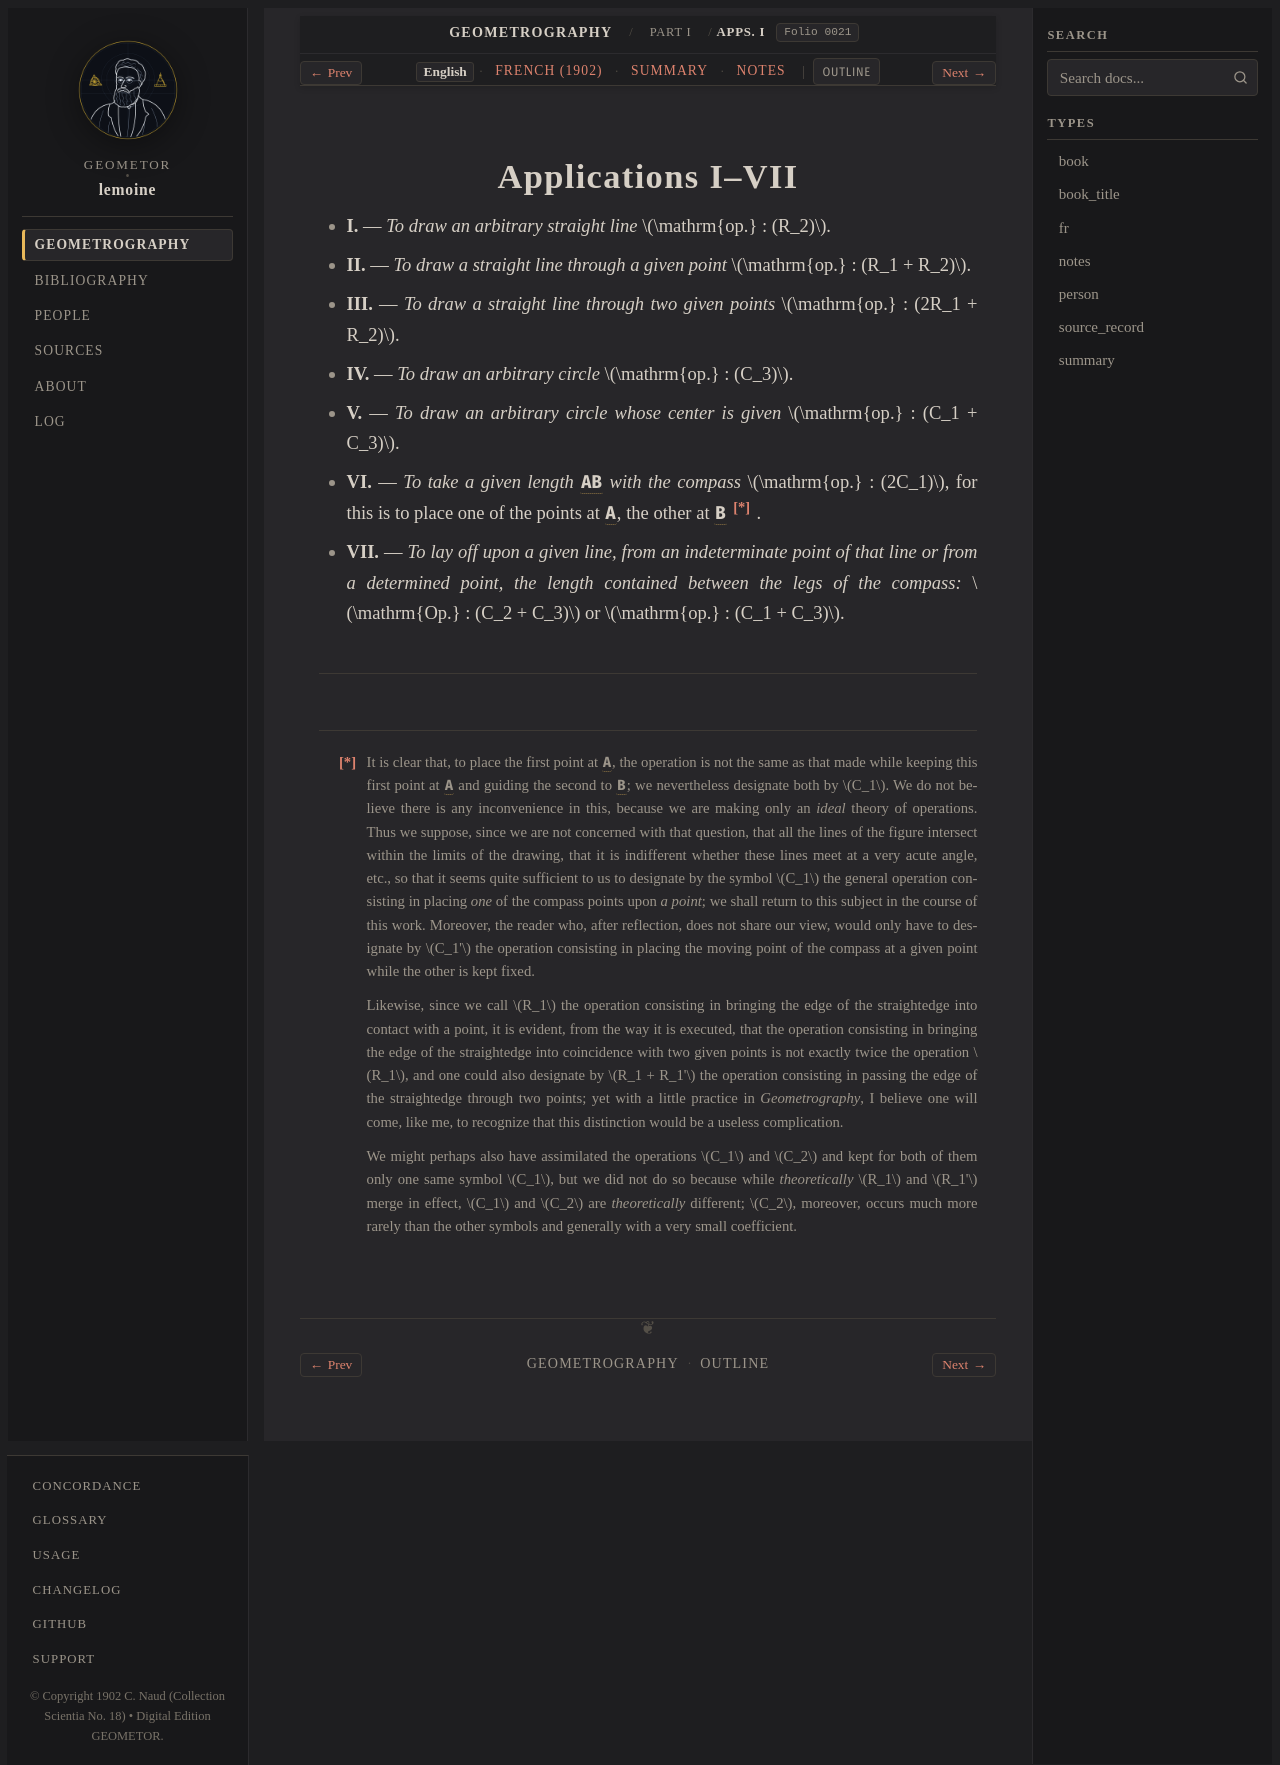

repository: geometor/lemoine · page: geometrographie/part_01_operations/03_applications_i_vii/index.html · generator: sphinx

:layout: book
:canonical_id: Apps. I–VII
:order: 3
:folio: 0021

.. _lemoine-03_applications_i_vii-en:
.. _lemoine-en-fundamental-table:

Applications I–VII
==================

.. folio:: 0021
   :page: p. 5

* **I.** — *To draw an arbitrary straight line* :math:`\mathrm{op.} : (R_2)`.
* **II.** — *To draw a straight line through a given point* :math:`\mathrm{op.} : (R_1 + R_2)`.
* **III.** — *To draw a straight line through two given points* :math:`\mathrm{op.} : (2R_1 + R_2)`.
* **IV.** — *To draw an arbitrary circle* :math:`\mathrm{op.} : (C_3)`.
* **V.** — *To draw an arbitrary circle whose center is given* :math:`\mathrm{op.} : (C_1 + C_3)`.
* **VI.** — *To take a given length* :g:`AB` *with the compass* :math:`\mathrm{op.} : (2C_1)`, for this is to place one of the points at :g:`A`, the other at :g:`B` [*]_ .
* **VII.** — *To lay off upon a given line, from an indeterminate point of that line or from a determined point, the length contained between the legs of the compass:* :math:`\mathrm{Op.} : (C_2 + C_3)` or :math:`\mathrm{op.} : (C_1 + C_3)`.

.. [*] It is clear that, to place the first point at :g:`A`, the operation is not the same as that made while keeping this first point at :g:`A` and guiding the second to :g:`B`; we nevertheless designate both by :math:`C_1`. We do not believe there is any inconvenience in this,
   because we are making only an *ideal* theory of operations. Thus we suppose, since we are not concerned with that question, that all the lines of the figure intersect within the limits of the drawing, that it is indifferent whether these lines meet at a very acute angle, etc.,
   so that it seems quite sufficient to us to designate by the symbol :math:`C_1` the general operation consisting in placing *one* of the compass points upon *a point*; we shall return to this subject in the course of this work. Moreover, the reader who, after reflection, does not share our view,
   would only have to designate by :math:`C_1'` the operation consisting in placing the moving point of the compass at a given point while the other is kept fixed.

   Likewise, since we call :math:`R_1` the operation consisting in bringing the edge of the straightedge into contact with a point, it is evident,
   from the way it is executed, that the operation consisting in bringing the edge of the straightedge into coincidence with two given points is not exactly twice the operation :math:`R_1`, and one could also designate by :math:`R_1 + R_1'` the operation consisting in passing the edge of the straightedge through two points;
   yet with a little practice in *Geometrography*, I believe one will come, like me, to recognize that this distinction would be a useless complication.

   We might perhaps also have assimilated the operations :math:`C_1` and :math:`C_2` and kept for both of them only one same symbol :math:`C_1`,
   but we did not do so because while *theoretically* :math:`R_1` and :math:`R_1'` merge in effect, :math:`C_1` and :math:`C_2` are *theoretically* different; :math:`C_2`, moreover, occurs much more rarely than the other symbols and generally with a very small coefficient.
